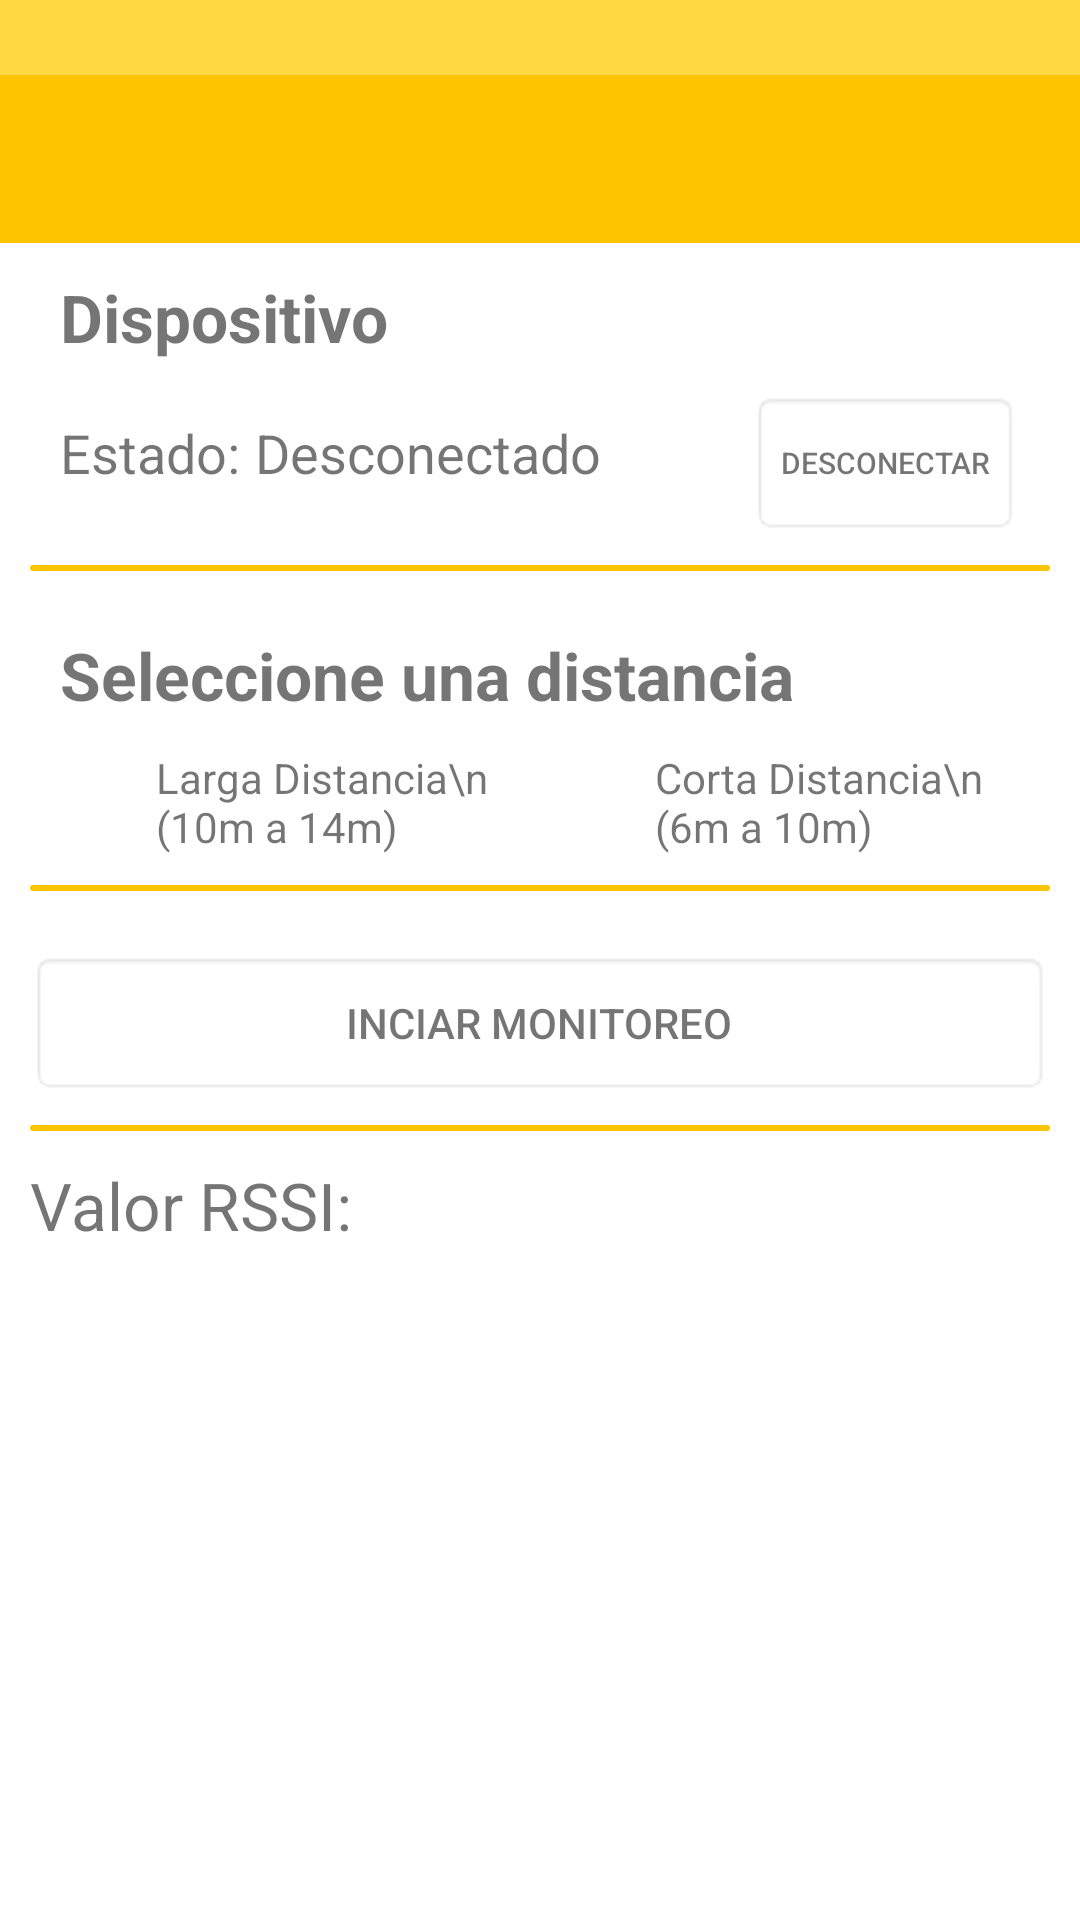

Layout XML and referenced resources for this Android screen:
<!-- AndroidManifest.xml: application theme AppTheme -->
<!-- res/layout/activity_device_control.xml -->
<?xml version="1.0" encoding="utf-8"?>
<LinearLayout xmlns:android="http://schemas.android.com/apk/res/android"
    xmlns:app="http://schemas.android.com/apk/res-auto"
    android:orientation="vertical"
    android:layout_width="match_parent"
    android:layout_height="match_parent"
    android:background="@color/md_text_white">

    <FrameLayout
        android:id="@+id/FrameLayoutToolbar"
        android:layout_width="match_parent"
        android:layout_height="25dp"
        android:background="?attr/colorPrimaryDark"/>

    <android.support.design.widget.AppBarLayout android:layout_height="wrap_content"
        android:layout_width="match_parent" android:theme="@style/AppTheme.AppBarOverlay">

        <android.support.v7.widget.Toolbar
            xmlns:android="http://schemas.android.com/apk/res/android"
            android:id="@+id/toolbar"
            android:layout_width="match_parent"
            android:layout_height="wrap_content"
            android:background="?attr/colorPrimary"
            app:popupTheme="@style/AppTheme.PopupOverlay"/>
    </android.support.design.widget.AppBarLayout>

    <LinearLayout android:orientation="vertical"
        android:layout_width="match_parent"
        android:layout_margin="10dp"
        android:layout_height="wrap_content">

        <TextView android:id="@+id/device_address"
            android:layout_width="match_parent"
            android:layout_height="wrap_content"
            android:layout_marginLeft="10dp"
            android:text="Dispositivo"
            android:textSize="22dp"
            android:textStyle="bold"
            android:textColor="@color/md_secondary_text_icons"/>

        <LinearLayout android:orientation="horizontal"
            android:layout_width="match_parent"
            android:layout_height="wrap_content"
            android:layout_margin="10dp">
            <TextView android:layout_width="wrap_content"
                android:layout_height="wrap_content"
                android:text="@string/label_state"
                android:textSize="18dp"
                android:textColor="@color/md_secondary_text_icons"/>
            <Space android:layout_width="5dp"
                android:layout_height="wrap_content"/>
            <TextView android:id="@+id/connection_state"
                android:layout_width="match_parent"
                android:layout_height="wrap_content"
                android:layout_weight="1"
                android:text="@string/disconnected"
                android:textSize="18dp"
                android:textColor="@color/md_secondary_text_icons"/>
            <Button
                android:layout_width="wrap_content"
                android:layout_height="wrap_content"
                android:text="Desconectar"
                android:textSize="10dp"
                android:background="@android:drawable/editbox_background"
                android:textColor="@color/md_secondary_text_icons"
                android:id="@+id/buttonConectarControl" />
        </LinearLayout>

        <LinearLayout
            android:orientation="horizontal"
            android:layout_width="match_parent"
            android:layout_height="match_parent"
            android:background="@drawable/drawable_fondo_secciones"></LinearLayout>
    </LinearLayout>

    <LinearLayout android:orientation="vertical"
        android:layout_width="match_parent"
        android:layout_margin="10dp"
        android:layout_height="wrap_content">
        <TextView
            android:layout_width="wrap_content"
            android:layout_height="wrap_content"
            android:layout_marginLeft="10dp"
            android:textAppearance="?android:attr/textAppearanceLarge"
            android:text="@string/text_Distancia"
            android:textStyle="bold"
            android:id="@+id/textView2"
            android:textColor="@color/md_secondary_text_icons"/>
    <LinearLayout
        android:orientation="horizontal"
        android:layout_width="match_parent"
        android:layout_height="wrap_content"
        android:layout_margin="10dp">

        <RadioButton
            android:layout_width="wrap_content"
            android:layout_height="wrap_content"
            android:layout_weight="1"
            android:text="Larga Distancia\n   (10m a 14m)"
            android:textColor="@color/md_secondary_text_icons"
            android:id="@+id/radioButtonLargaDistancia" />

        <Space
            android:layout_width="20px"
            android:layout_height="20px" />

        <RadioButton
            android:layout_width="wrap_content"
            android:layout_height="wrap_content"
            android:layout_weight="1"
            android:text="Corta Distancia\n    (6m a 10m)"
            android:textColor="@color/md_secondary_text_icons"
            android:id="@+id/radioButtonCortaDistancia" />
    </LinearLayout>

        <LinearLayout
        android:orientation="horizontal"
        android:layout_width="match_parent"
        android:layout_height="match_parent"
        android:background="@drawable/drawable_fondo_secciones"></LinearLayout>
    </LinearLayout>

    <ToggleButton
        android:layout_width="match_parent"
        android:layout_height="wrap_content"
        android:layout_margin="10dp"
        android:id="@+id/toggleButtonRSSI"
        android:background="@android:drawable/editbox_background"
        android:textColor="@color/md_secondary_text_icons"
        android:textOff="Inciar Monitoreo"
        android:textOn="Detener Monitoreo"
        android:checked="false" />
    <LinearLayout
        android:orientation="horizontal"
        android:layout_width="match_parent"
        android:layout_height="wrap_content"
        android:layout_marginLeft="10dp"
        android:layout_marginRight="10dp"
        android:background="@drawable/drawable_fondo_secciones"></LinearLayout>

    <LinearLayout android:orientation="horizontal"
        android:layout_width="match_parent"
        android:layout_height="wrap_content"
        android:layout_margin="10dp">

        <TextView
            android:layout_width="wrap_content"
            android:layout_height="wrap_content"
            android:textAppearance="?android:attr/textAppearanceLarge"
            android:text="@string/text_ValorRSSI"
            android:id="@+id/textView"
            android:textColor="@color/md_secondary_text_icons"/>

        <Space android:layout_width="5dp"
            android:layout_height="wrap_content"/>

        <TextView
            android:layout_width="wrap_content"
            android:layout_height="wrap_content"
            android:textAppearance="?android:attr/textAppearanceLarge"
            android:id="@+id/textViewDBM"
            android:textColor="@color/md_secondary_text_icons"/>

    </LinearLayout>

</LinearLayout>
<!-- resources referenced by this layout -->
<resources>
  <color name="md_secondary_text_icons">#8a000000</color>
  <color name="md_text_white">#ffffffff</color>
  <!-- drawable drawable_fondo_secciones (drawable) -->
  <?xml version="1.0" encoding="utf-8"?>
  <layer-list xmlns:android="http://schemas.android.com/apk/res/android">
      <item>
          <shape android:shape="rectangle">
              <stroke
                  android:width="1dp"
                  android:color="@color/md_amber_A400"
                  />
              <solid android:color="@color/md_amber_A400"/>
              <corners android:radius="5dp"/>
              <padding
                  android:left="1dp"
                  android:top="1dp"
                  android:right="1dp"
                  android:bottom="1dp"/>
          </shape>
      </item>
  </layer-list>
  <string name="disconnected">Desconectado</string>
  <string name="label_state">Estado:</string>
  <string name="text_Distancia">Seleccione una distancia </string>
  <string name="text_ValorRSSI">Valor RSSI:</string>
  <style name="AppTheme.AppBarOverlay" parent="ThemeOverlay.AppCompat.Dark.ActionBar" />
  <style name="AppTheme.PopupOverlay" parent="ThemeOverlay.AppCompat.Light" />
  <style name="AppTheme" parent="Theme.AppCompat.NoActionBar">
          <item name="colorPrimary">@color/colorPrimary</item>
          <item name="colorPrimaryDark">@color/colorPrimaryDark</item>
          <item name="colorAccent">@color/colorAccent</item>
  
          
      </style>
  <color name="md_amber_A400">#ffc400</color>
  <color name="colorPrimary">#ffc400</color>
  <color name="colorPrimaryDark">#ffd740</color>
  <color name="colorAccent">#ffd740</color>
</resources>
